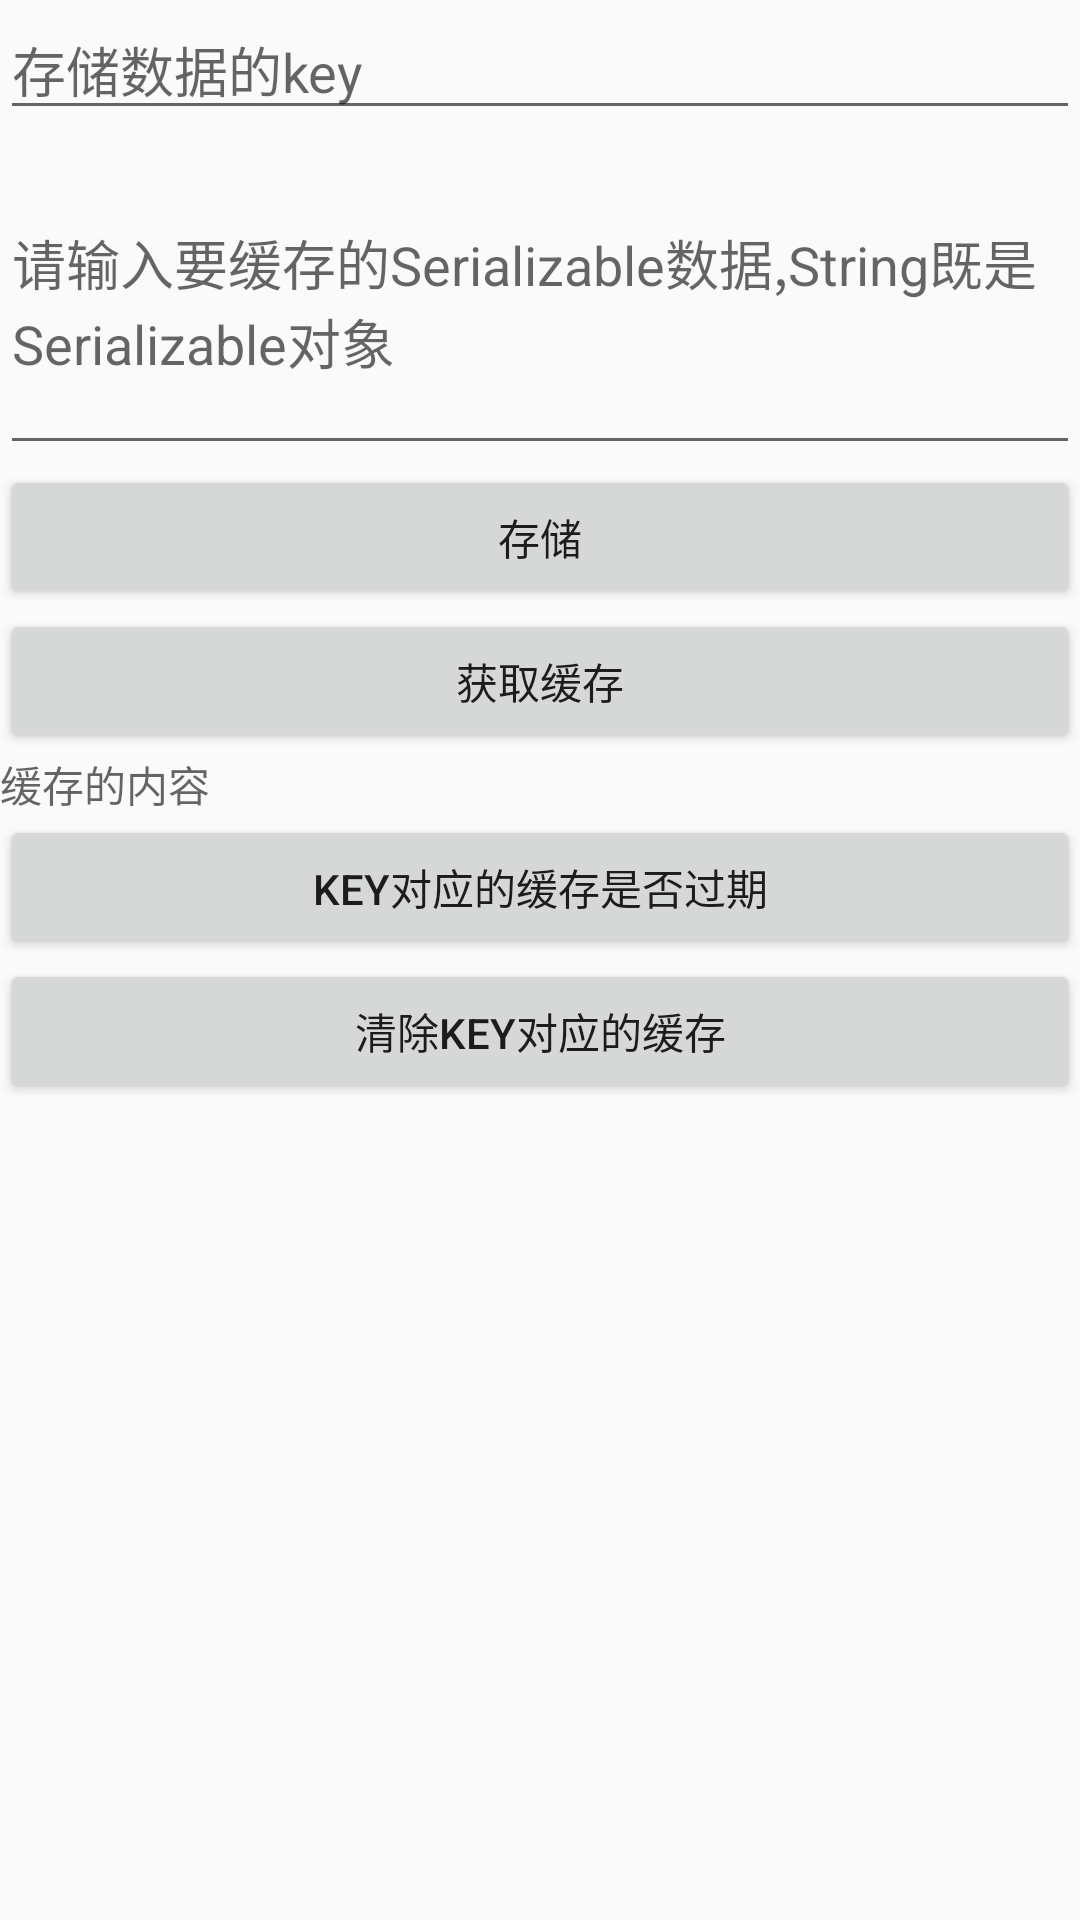

Android layout source for this screen:
<!-- AndroidManifest.xml: application theme AppTheme -->
<!-- res/layout/fragment_serializable.xml -->
<?xml version="1.0" encoding="utf-8"?>
<LinearLayout xmlns:android="http://schemas.android.com/apk/res/android"
              android:layout_width="match_parent"
              android:layout_height="match_parent"
              android:orientation="vertical">

    <EditText
        android:id="@+id/key"
        android:layout_width="match_parent"
        android:layout_height="wrap_content"
        android:lines="1"
        android:hint="存储数据的key"/>

    <EditText
        android:id="@+id/data"
        android:layout_width="match_parent"
        android:layout_height="wrap_content"
        android:lines="4"
        android:hint="请输入要缓存的Serializable数据,String既是Serializable对象"/>

    <Button
        android:id="@+id/put"
        android:layout_width="match_parent"
        android:layout_height="wrap_content"
        android:text="存储"/>

    <Button
        android:id="@+id/get"
        android:layout_width="match_parent"
        android:layout_height="wrap_content"
        android:text="获取缓存"/>

    <TextView
        android:id="@+id/cachedata"
        android:layout_width="match_parent"
        android:layout_height="wrap_content"
        android:hint="缓存的内容"/>

    <Button
        android:id="@+id/expired"
        android:layout_width="match_parent"
        android:layout_height="wrap_content"
        android:text="key对应的缓存是否过期"/>

    <Button
        android:id="@+id/evict"
        android:layout_width="match_parent"
        android:layout_height="wrap_content"
        android:text="清除key对应的缓存"/>
</LinearLayout>
<!-- resources referenced by this layout -->
<resources>
  <style name="AppTheme" parent="Theme.AppCompat.Light.NoActionBar">
          
          <item name="colorPrimary">@color/colorPrimary</item>
          <item name="colorPrimaryDark">@color/colorPrimaryDark</item>
          <item name="colorAccent">@color/colorAccent</item>
      </style>
  <!-- not gathered from this repository: default colours our renderer supplied (Android Studio template values) -->
  <color name="colorPrimary">#FF6200EE</color>
  <color name="colorPrimaryDark">#FF3700B3</color>
  <color name="colorAccent">#FF03DAC5</color>
</resources>
